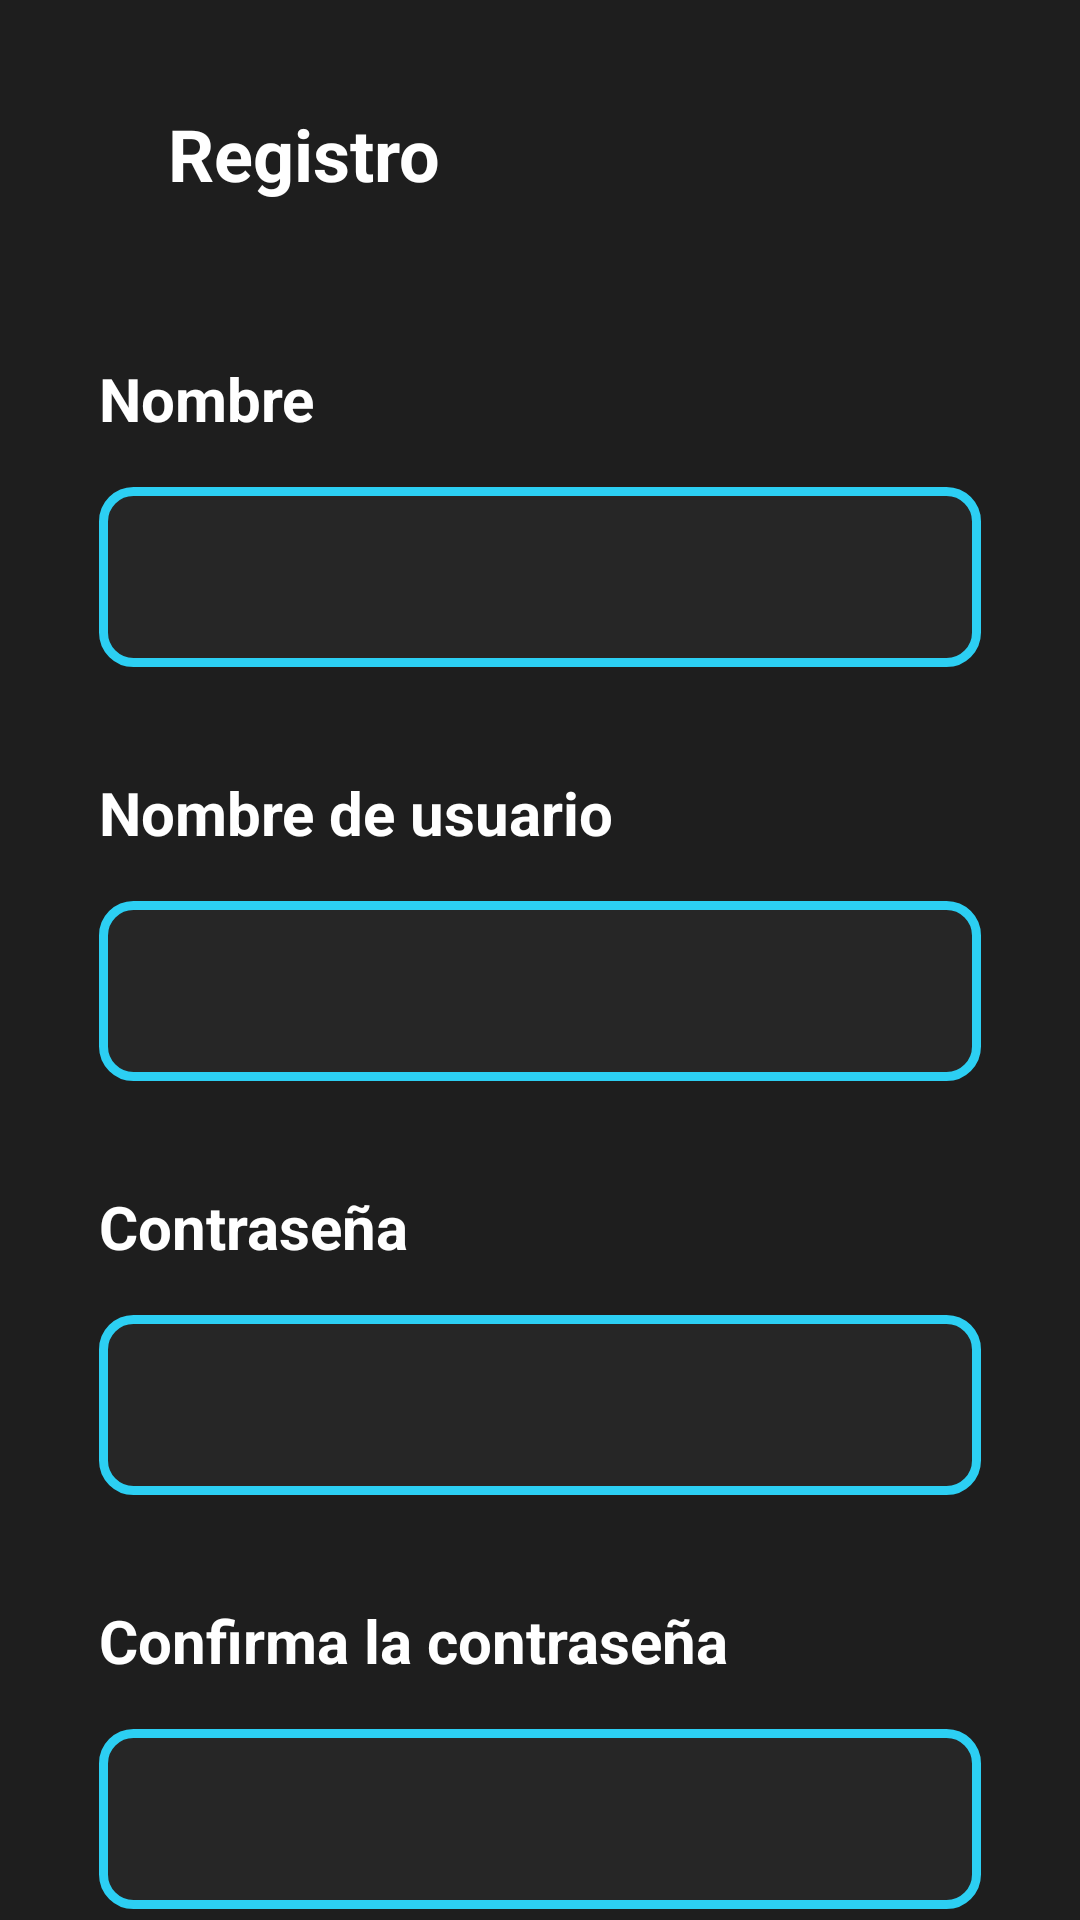

Here is an Android app screen rendered from its layout file. Give the layout XML and the strings, colors and styles it references.
<!-- AndroidManifest.xml: application theme Theme.Napo -->
<!-- res/layout/activity_main3.xml -->
<?xml version="1.0" encoding="utf-8"?>
<RelativeLayout xmlns:android="http://schemas.android.com/apk/res/android"
    android:layout_width="match_parent"
    android:layout_height="match_parent"
    android:background="#1E1E1E"
    android:scaleType="centerCrop">


    <ImageView
        android:id="@+id/icon"
        android:layout_width="30dp"
        android:layout_height="30dp"
        android:src="@drawable/icono1"
        android:layout_alignParentStart="true"
        android:layout_alignParentTop="true"
        android:layout_marginStart="17dp"
        android:layout_marginTop="35dp" />

    <TextView
        android:id="@+id/registros"
        android:layout_width="wrap_content"
        android:layout_height="wrap_content"
        android:textSize="24sp"
        android:text="Registro"
        android:textColor="#FFFFFF"
        android:textStyle="bold"
        android:layout_toEndOf="@id/icon"
        android:layout_leftHorizontal="true"
        android:layout_alignParentStart="true"
        android:layout_marginStart="56dp"
        android:paddingTop="35dp" />

    <TextView
        android:id="@+id/nombre"
        android:layout_width="wrap_content"
        android:layout_height="wrap_content"
        android:textSize="20sp"
        android:text="Nombre"
        android:textColor="#FFFFFF"
        android:textStyle="bold"
        android:layout_below="@id/registros"
        android:layout_alignParentStart="true"
        android:layout_marginStart="33dp"
        android:paddingTop="52dp" />

    <LinearLayout
        android:id="@+id/primercuadro"
        android:layout_width="match_parent"
        android:layout_height="wrap_content"
        android:layout_below="@id/nombre"
        android:layout_marginTop="16dp"
        android:layout_marginStart="33dp"
        android:layout_marginEnd="33dp"
        android:background="@drawable/rounded_blue_border"
        android:padding="30dp"
        android:orientation="vertical">
    </LinearLayout>

    <TextView
        android:id="@+id/usuario"
        android:layout_width="wrap_content"
        android:layout_height="wrap_content"
        android:textSize="20sp"
        android:text="Nombre de usuario"
        android:textColor="#FFFFFF"
        android:textStyle="bold"
        android:layout_below="@id/primercuadro"
        android:layout_alignParentStart="true"
        android:layout_marginStart="33dp"
        android:paddingTop="35dp" />

    <LinearLayout
        android:id="@+id/segundocuadro"
        android:layout_width="match_parent"
        android:layout_height="wrap_content"
        android:layout_below="@id/usuario"
        android:layout_marginTop="16dp"
        android:layout_marginStart="33dp"
        android:layout_marginEnd="33dp"
        android:background="@drawable/rounded_blue_border"
        android:padding="30dp"
        android:orientation="vertical">
    </LinearLayout>

    <TextView
        android:id="@+id/contraseña"
        android:layout_width="wrap_content"
        android:layout_height="wrap_content"
        android:textSize="20sp"
        android:text="Contraseña"
        android:textColor="#FFFFFF"
        android:textStyle="bold"
        android:layout_below="@id/segundocuadro"
        android:layout_alignParentStart="true"
        android:layout_marginStart="33dp"
        android:paddingTop="35dp" />

    <LinearLayout
        android:id="@+id/tercercuadro"
        android:layout_width="match_parent"
        android:layout_height="wrap_content"
        android:layout_below="@id/contraseña"
        android:layout_marginTop="16dp"
        android:layout_marginStart="33dp"
        android:layout_marginEnd="33dp"
        android:background="@drawable/rounded_blue_border"
        android:padding="30dp"
        android:orientation="vertical">
    </LinearLayout>

    <TextView
        android:id="@+id/confirmar"
        android:layout_width="wrap_content"
        android:layout_height="wrap_content"
        android:textSize="20sp"
        android:text="Confirma la contraseña"
        android:textColor="#FFFFFF"
        android:textStyle="bold"
        android:layout_below="@id/tercercuadro"
        android:layout_alignParentStart="true"
        android:layout_marginStart="33dp"
        android:paddingTop="35dp" />

    <LinearLayout
        android:id="@+id/cuartocuadro"
        android:layout_width="match_parent"
        android:layout_height="wrap_content"
        android:layout_below="@id/confirmar"
        android:layout_marginTop="16dp"
        android:layout_marginStart="33dp"
        android:layout_marginEnd="33dp"
        android:background="@drawable/rounded_blue_border"
        android:padding="30dp"
        android:orientation="vertical">
    </LinearLayout>

    <Button
        android:id="@+id/button"
        android:layout_width="match_parent"
        android:layout_height="55dp"
        android:layout_below="@id/cuartocuadro"
        android:layout_centerHorizontal="true"
        android:layout_marginStart="33dp"
        android:layout_marginTop="40dp"
        android:layout_marginEnd="33dp"
        android:background="@drawable/button_gradient_rounded"
        android:text="Crear cuenta"
        android:textStyle="bold"
        android:textSize="18sp"
        android:textColor="#FFFFFF" />

    <TextView
        android:id="@+id/textBelowButton"
        android:layout_width="wrap_content"
        android:layout_height="wrap_content"
        android:text="¿Ya tienes una cuenta? "
        android:textSize="15sp"
        android:textColor="#FFFFFF"
        android:layout_below="@id/button"
        android:layout_alignParentStart="true"
        android:layout_marginStart="80dp"
        android:layout_marginTop="20dp" />

    <TextView
        android:layout_width="wrap_content"
        android:layout_height="wrap_content"
        android:text="Inicia Sesión"
        android:textSize="15dp"
        android:textColor="#FFFFFF"
        android:textStyle="bold"
        android:layout_below="@id/button"
        android:layout_toEndOf="@id/textBelowButton"
        android:layout_marginTop="20dp" />
</RelativeLayout>
<!-- resources referenced by this layout -->
<resources>
  <!-- drawable button_gradient_rounded (drawable) -->
  <shape xmlns:android="http://schemas.android.com/apk/res/android"
      android:shape="rectangle">
      <gradient
          android:angle="0"
          android:startColor="#2CCFF3"
          android:endColor="#05194F" />
      <corners android:radius="10dp" />
  </shape>
  <!-- drawable rounded_blue_border (drawable) -->
  <shape xmlns:android="http://schemas.android.com/apk/res/android"
      android:shape="rectangle">
      <solid android:color="#262626" />
      <corners android:radius="10dp" />
      <stroke
          android:width="3dp"
          android:color="#2CCFF3" />
  </shape>
  <style name="Theme.Napo" parent="Base.Theme.Napo" />
  <style name="Base.Theme.Napo" parent="Theme.Material3.DayNight.NoActionBar">
          
          
      </style>
</resources>
